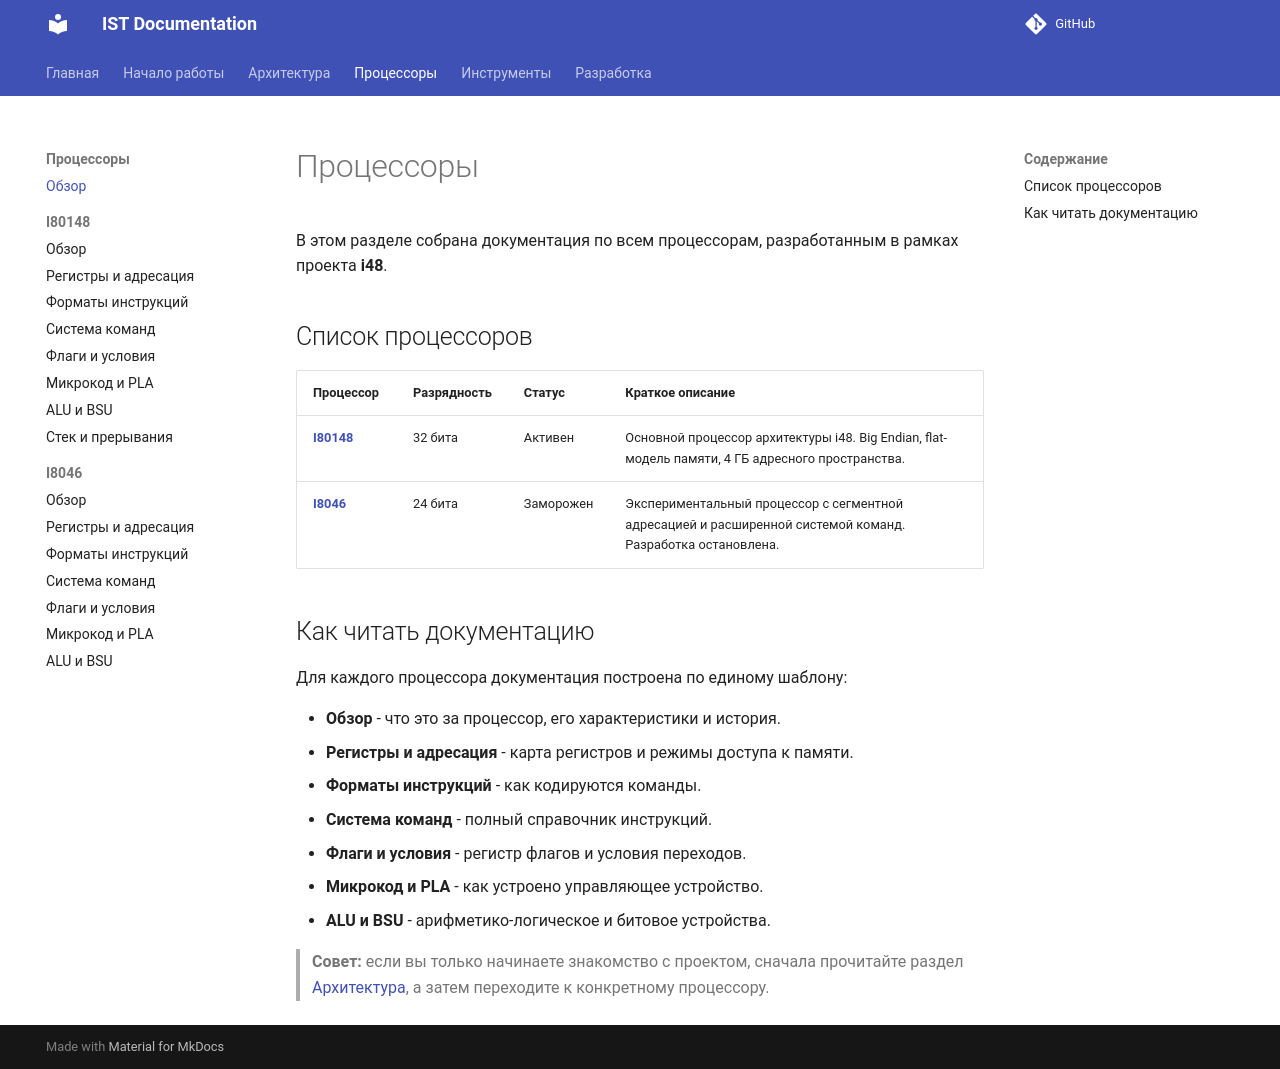

repository: TheCawa/IST · page: processors/index.html · generator: mkdocs

# Процессоры

В этом разделе собрана документация по всем процессорам, разработанным в рамках проекта **i48**.

## Список процессоров

| Процессор | Разрядность | Статус | Краткое описание |
|-----------|-------------|--------|------------------|
| **[I80148](i80148/index.md)** | 32 бита | Активен | Основной процессор архитектуры i48. Big Endian, flat-модель памяти, 4 ГБ адресного пространства. |
| **[I8046](i8046/index.md)** | 24 бита | Заморожен | Экспериментальный процессор с сегментной адресацией и расширенной системой команд. Разработка остановлена. |

## Как читать документацию

Для каждого процессора документация построена по единому шаблону:

- **Обзор** - что это за процессор, его характеристики и история.
- **Регистры и адресация** - карта регистров и режимы доступа к памяти.
- **Форматы инструкций** - как кодируются команды.
- **Система команд** - полный справочник инструкций.
- **Флаги и условия** - регистр флагов и условия переходов.
- **Микрокод и PLA** - как устроено управляющее устройство.
- **ALU и BSU** - арифметико-логическое и битовое устройства.

> **Совет:** если вы только начинаете знакомство с проектом, сначала прочитайте раздел [Архитектура](../architecture/overview.md), а затем переходите к конкретному процессору.
